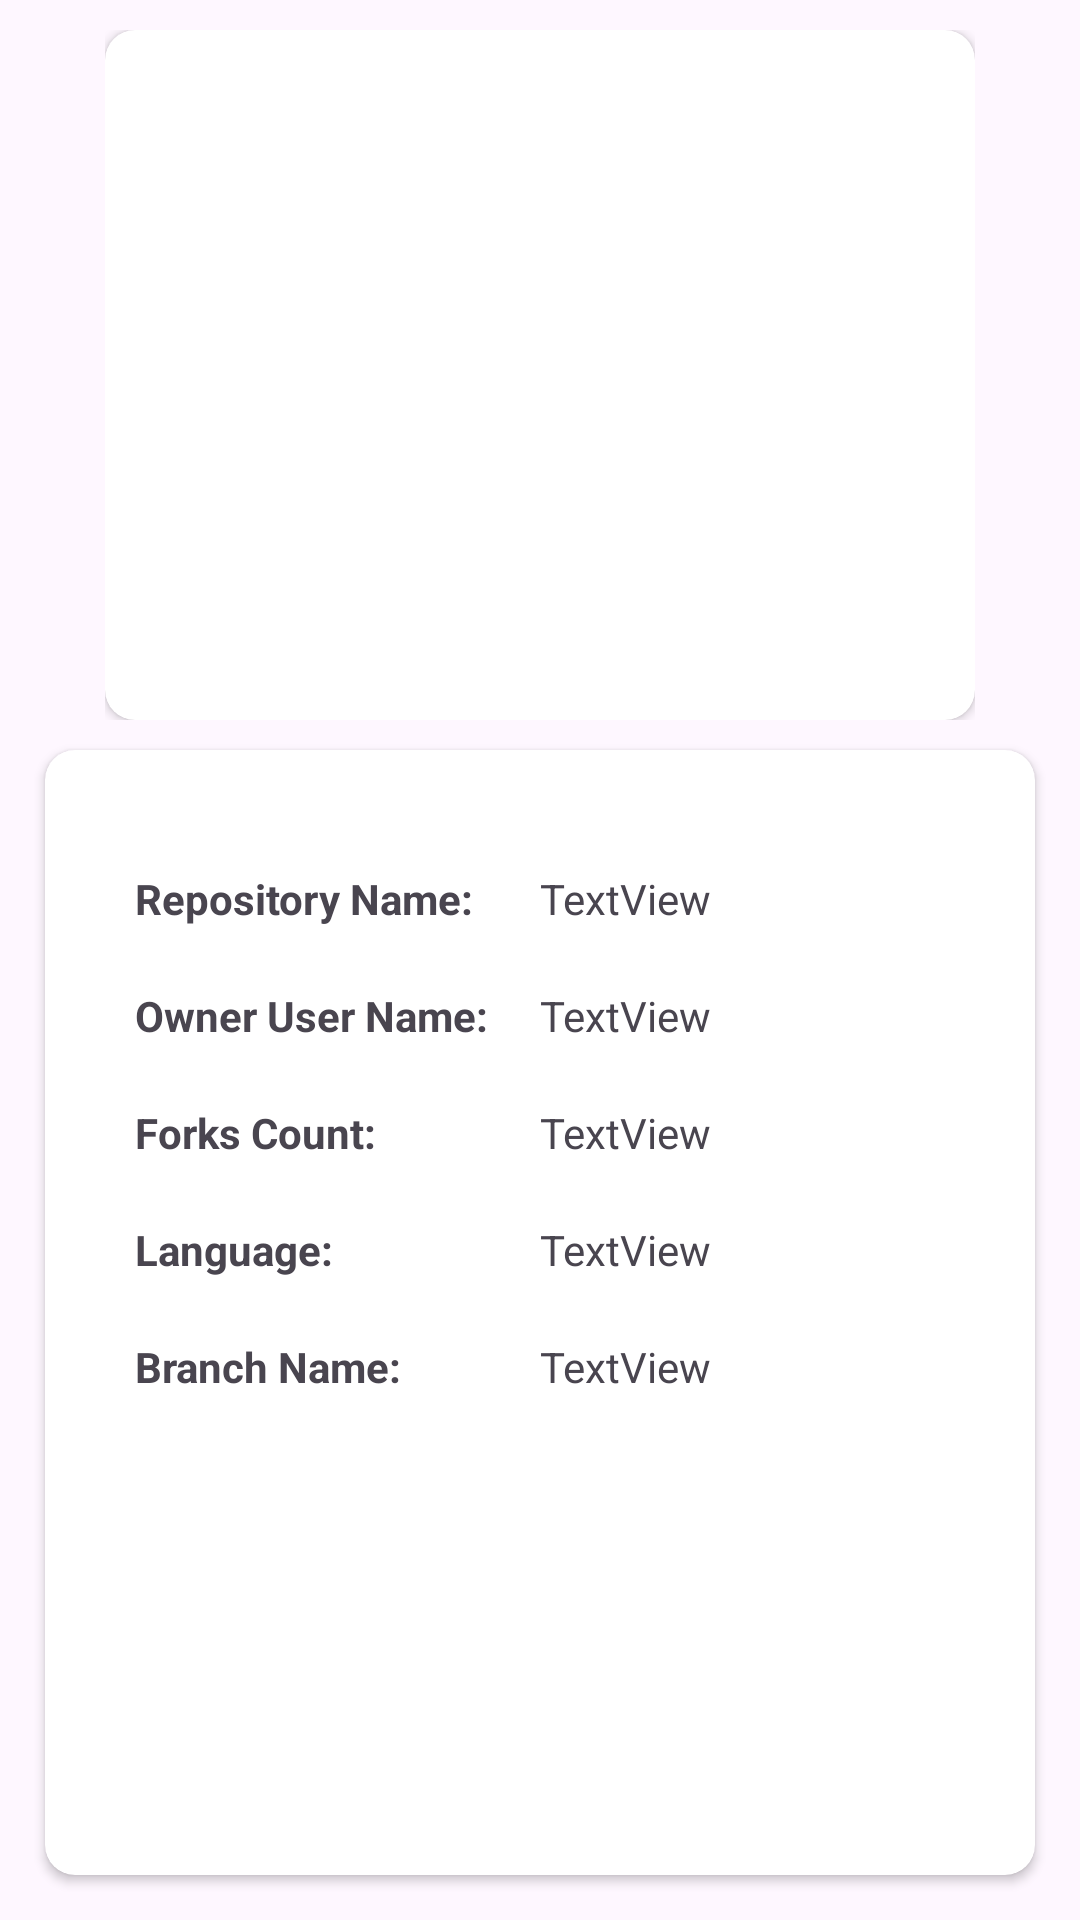

Reconstruct the res/layout file that produces this screen, plus the resources it refers to.
<!-- AndroidManifest.xml: application theme Theme.VodafoneCaseStudy -->
<!-- res/layout/fragment_repo_detail.xml -->
<?xml version="1.0" encoding="utf-8"?>
<LinearLayout xmlns:android="http://schemas.android.com/apk/res/android"
    xmlns:app="http://schemas.android.com/apk/res-auto"
    xmlns:tools="http://schemas.android.com/tools"
    android:layout_width="match_parent"
    android:layout_height="match_parent"
    android:orientation="vertical"
    tools:context=".ui.fragment.RepositoryDetailFragment">

    <LinearLayout
        android:layout_width="match_parent"
        android:layout_height="0dp"
        android:layout_marginHorizontal="15dp"
        android:layout_weight="4"
        android:gravity="center"
        android:paddingHorizontal="20dp"
        android:paddingVertical="10dp">

        <androidx.cardview.widget.CardView
            android:id="@+id/cardView"
            android:layout_width="match_parent"
            android:layout_height="match_parent"
            app:cardCornerRadius="10dp"
            app:layout_constraintBottom_toBottomOf="parent"
            app:layout_constraintStart_toStartOf="parent"
            app:layout_constraintTop_toTopOf="parent">

            <ImageView
                android:id="@+id/imageView"
                android:layout_width="match_parent"
                android:layout_height="match_parent"
                android:scaleType="fitXY"
                tools:srcCompat="@tools:sample/avatars" />

        </androidx.cardview.widget.CardView>
    </LinearLayout>

    <androidx.cardview.widget.CardView
        android:layout_width="match_parent"
        android:layout_height="0dp"
        android:layout_marginHorizontal="15dp"
        android:layout_marginBottom="15dp"
        android:layout_weight="6"
        android:backgroundTint="#ffffff"
        app:cardCornerRadius="10dp">

        <LinearLayout
            android:layout_width="match_parent"
            android:layout_height="match_parent"
            android:orientation="vertical"
            android:padding="30dp">

            <LinearLayout
                android:layout_width="match_parent"
                android:layout_height="wrap_content"
                android:layout_marginVertical="10dp"
                android:orientation="horizontal">

                <TextView
                    android:layout_width="0dp"
                    android:layout_height="wrap_content"
                    android:layout_weight="2"
                    android:text="Repository Name:"
                    android:textStyle="bold" />

                <TextView
                    android:id="@+id/repoNameText"
                    android:layout_width="0dp"
                    android:layout_height="wrap_content"
                    android:layout_weight="2"
                    android:text="TextView" />
            </LinearLayout>

            <LinearLayout
                android:layout_width="match_parent"
                android:layout_height="wrap_content"
                android:layout_marginVertical="10dp"
                android:orientation="horizontal">

                <TextView
                    android:layout_width="0dp"
                    android:layout_height="wrap_content"
                    android:layout_weight="2"
                    android:text="Owner User Name:"
                    android:textStyle="bold" />

                <TextView
                    android:id="@+id/ownerUsernameText"
                    android:layout_width="0dp"
                    android:layout_height="wrap_content"
                    android:layout_weight="2"
                    android:text="TextView" />
            </LinearLayout>

            <LinearLayout
                android:layout_width="match_parent"
                android:layout_height="wrap_content"
                android:layout_marginVertical="10dp"
                android:orientation="horizontal">

                <TextView
                    android:layout_width="0dp"
                    android:layout_height="wrap_content"
                    android:layout_weight="2"
                    android:text="Forks Count:"
                    android:textStyle="bold" />

                <TextView
                    android:id="@+id/forkCount"
                    android:layout_width="0dp"
                    android:layout_height="wrap_content"
                    android:layout_weight="2"
                    android:text="TextView" />
            </LinearLayout>

            <LinearLayout
                android:layout_width="match_parent"
                android:layout_height="wrap_content"
                android:layout_marginVertical="10dp"
                android:orientation="horizontal">

                <TextView
                    android:layout_width="0dp"
                    android:layout_height="wrap_content"
                    android:layout_weight="2"
                    android:text="Language:"
                    android:textStyle="bold" />

                <TextView
                    android:id="@+id/languageText"
                    android:layout_width="0dp"
                    android:layout_height="wrap_content"
                    android:layout_weight="2"
                    android:text="TextView" />
            </LinearLayout>

            <LinearLayout
                android:layout_width="match_parent"
                android:layout_height="wrap_content"
                android:layout_marginVertical="10dp"
                android:orientation="horizontal">

                <TextView
                    android:layout_width="0dp"
                    android:layout_height="wrap_content"
                    android:layout_weight="2"
                    android:text="Branch Name:"
                    android:textStyle="bold" />

                <TextView
                    android:id="@+id/dfBrancNameText"
                    android:layout_width="0dp"
                    android:layout_height="wrap_content"
                    android:layout_weight="2"
                    android:text="TextView" />
            </LinearLayout>

        </LinearLayout>
    </androidx.cardview.widget.CardView>

</LinearLayout>
<!-- resources referenced by this layout -->
<resources>
  <style name="Theme.VodafoneCaseStudy" parent="Base.Theme.VodafoneCaseStudy" />
  <style name="Base.Theme.VodafoneCaseStudy" parent="Theme.Material3.DayNight.NoActionBar">
          
          
      </style>
</resources>
